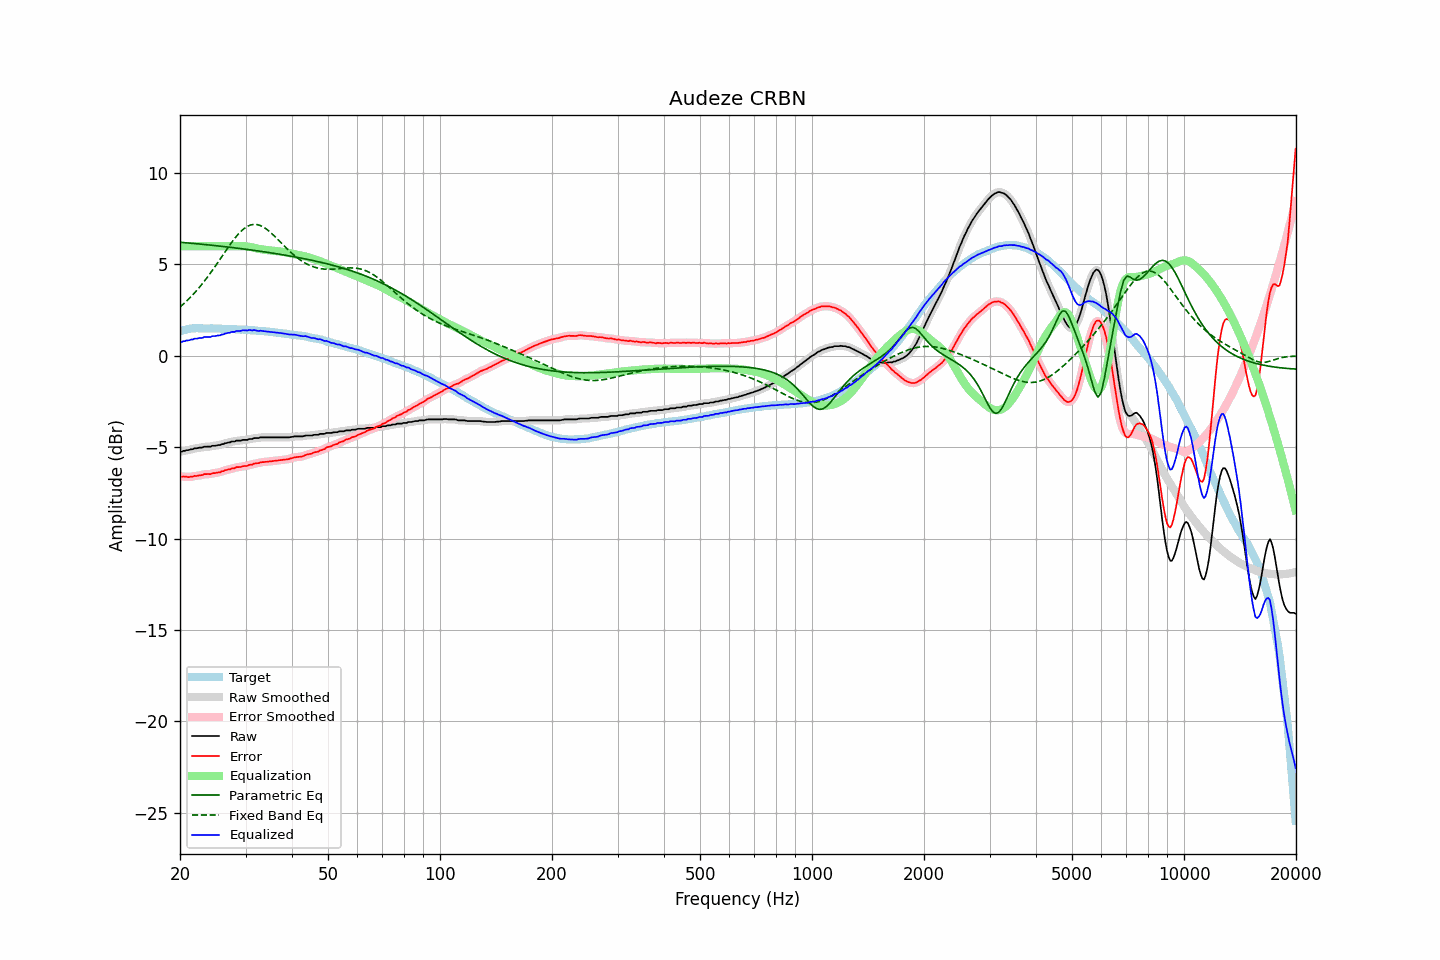

The data file committed next to this chart (first rows):
frequency, raw, error, smoothed, error_smoothed, equalization, parametric_eq, fixed_band_eq, equalized_raw, equalized_smoothed, target
20.00, -5.25, -6.59, -5.26, -6.59, 6.00, 6.22, 2.67, 0.75, 0.74, 1.34
20.20, -5.25, -6.62, -5.23, -6.60, 6.00, 6.21, 2.75, 0.75, 0.77, 1.37
20.40, -5.20, -6.60, -5.21, -6.61, 6.00, 6.20, 2.82, 0.80, 0.79, 1.40
20.61, -5.20, -6.62, -5.19, -6.61, 6.00, 6.19, 2.91, 0.80, 0.81, 1.42
20.81, -5.16, -6.61, -5.17, -6.62, 6.00, 6.19, 2.99, 0.84, 0.83, 1.45
21.02, -5.16, -6.63, -5.15, -6.62, 6.00, 6.18, 3.07, 0.84, 0.85, 1.48
21.23, -5.14, -6.62, -5.14, -6.62, 6.00, 6.17, 3.16, 0.86, 0.86, 1.49
21.44, -5.11, -6.60, -5.12, -6.61, 6.00, 6.16, 3.25, 0.89, 0.88, 1.50
21.66, -5.11, -6.61, -5.09, -6.59, 6.00, 6.15, 3.34, 0.89, 0.91, 1.51
21.87, -5.06, -6.56, -5.07, -6.58, 6.00, 6.15, 3.44, 0.94, 0.93, 1.50
22.09, -5.06, -6.57, -5.06, -6.57, 6.00, 6.14, 3.54, 0.94, 0.94, 1.51
22.31, -5.05, -6.56, -5.04, -6.55, 6.00, 6.13, 3.64, 0.95, 0.96, 1.51
22.54, -5.02, -6.53, -5.03, -6.55, 6.00, 6.12, 3.74, 0.98, 0.97, 1.51
22.76, -5.02, -6.53, -5.02, -6.52, 6.00, 6.11, 3.85, 0.98, 0.98, 1.51
22.99, -5.02, -6.52, -5.00, -6.50, 6.00, 6.10, 3.96, 0.98, 1.00, 1.50
23.22, -4.97, -6.47, -4.98, -6.49, 6.00, 6.10, 4.07, 1.03, 1.02, 1.50
23.45, -4.97, -6.47, -4.97, -6.47, 6.00, 6.09, 4.18, 1.03, 1.03, 1.50
23.69, -4.97, -6.47, -4.97, -6.47, 6.00, 6.08, 4.30, 1.03, 1.03, 1.50
23.92, -4.97, -6.47, -4.97, -6.47, 6.00, 6.07, 4.42, 1.03, 1.03, 1.50
24.16, -4.97, -6.48, -4.95, -6.45, 6.00, 6.06, 4.54, 1.03, 1.05, 1.51
24.40, -4.92, -6.42, -4.94, -6.44, 6.00, 6.05, 4.66, 1.08, 1.06, 1.51
24.65, -4.92, -6.41, -4.92, -6.42, 6.00, 6.04, 4.79, 1.08, 1.08, 1.50
24.89, -4.92, -6.41, -4.91, -6.40, 6.00, 6.03, 4.91, 1.08, 1.09, 1.50
25.14, -4.90, -6.39, -4.90, -6.40, 6.00, 6.02, 5.04, 1.10, 1.10, 1.49
25.39, -4.88, -6.37, -4.88, -6.38, 6.00, 6.01, 5.17, 1.12, 1.12, 1.49
25.65, -4.88, -6.37, -4.86, -6.35, 6.00, 6.00, 5.30, 1.12, 1.14, 1.49
25.91, -4.83, -6.31, -4.84, -6.33, 6.00, 5.99, 5.43, 1.17, 1.16, 1.48
26.16, -4.83, -6.31, -4.82, -6.30, 6.00, 5.98, 5.56, 1.17, 1.18, 1.48
26.43, -4.78, -6.26, -4.79, -6.26, 6.00, 5.97, 5.69, 1.22, 1.21, 1.48
26.69, -4.77, -6.25, -4.77, -6.25, 6.00, 5.96, 5.82, 1.23, 1.23, 1.48
26.96, -4.74, -6.21, -4.74, -6.22, 6.00, 5.95, 5.95, 1.26, 1.26, 1.48
27.23, -4.74, -6.21, -4.72, -6.20, 6.00, 5.94, 6.07, 1.26, 1.28, 1.47
27.50, -4.69, -6.16, -4.71, -6.18, 6.00, 5.93, 6.19, 1.31, 1.29, 1.47
27.77, -4.69, -6.15, -4.69, -6.15, 6.00, 5.92, 6.31, 1.31, 1.31, 1.46
28.05, -4.69, -6.15, -4.67, -6.12, 6.00, 5.91, 6.43, 1.31, 1.33, 1.46
28.33, -4.64, -6.09, -4.65, -6.11, 6.00, 5.90, 6.53, 1.36, 1.35, 1.45
28.62, -4.64, -6.09, -4.64, -6.09, 6.00, 5.89, 6.64, 1.36, 1.36, 1.45
28.90, -4.64, -6.08, -4.63, -6.07, 6.00, 5.88, 6.73, 1.37, 1.37, 1.45
29.19, -4.64, -6.07, -4.62, -6.07, 6.00, 5.87, 6.82, 1.37, 1.38, 1.43
29.48, -4.60, -6.04, -4.61, -6.05, 6.00, 5.86, 6.90, 1.41, 1.39, 1.44
29.78, -4.60, -6.03, -4.60, -6.04, 6.00, 5.84, 6.97, 1.40, 1.40, 1.43
30.08, -4.60, -6.03, -4.59, -6.02, 5.99, 5.83, 7.03, 1.40, 1.40, 1.43
30.38, -4.60, -6.02, -4.58, -6.00, 5.98, 5.82, 7.09, 1.39, 1.40, 1.42
30.68, -4.55, -5.96, -4.57, -5.98, 5.97, 5.81, 7.13, 1.42, 1.40, 1.42
30.99, -4.55, -5.95, -4.55, -5.95, 5.95, 5.80, 7.16, 1.41, 1.41, 1.40
31.30, -4.55, -5.95, -4.53, -5.93, 5.94, 5.79, 7.18, 1.39, 1.41, 1.40
31.61, -4.50, -5.90, -4.51, -5.91, 5.91, 5.77, 7.19, 1.42, 1.40, 1.40
31.93, -4.50, -5.88, -4.50, -5.89, 5.89, 5.76, 7.19, 1.40, 1.39, 1.39
32.24, -4.50, -5.87, -4.49, -5.87, 5.87, 5.75, 7.18, 1.37, 1.38, 1.37
32.57, -4.50, -5.87, -4.48, -5.85, 5.85, 5.74, 7.16, 1.35, 1.37, 1.37
32.89, -4.46, -5.83, -4.47, -5.84, 5.84, 5.72, 7.13, 1.38, 1.37, 1.37
33.22, -4.46, -5.81, -4.46, -5.82, 5.82, 5.71, 7.09, 1.37, 1.36, 1.36
33.55, -4.46, -5.81, -4.45, -5.81, 5.81, 5.70, 7.04, 1.35, 1.36, 1.35
33.89, -4.46, -5.80, -4.46, -5.80, 5.80, 5.68, 6.98, 1.34, 1.34, 1.34
34.23, -4.46, -5.80, -4.46, -5.79, 5.79, 5.67, 6.92, 1.33, 1.33, 1.34
34.57, -4.46, -5.78, -4.46, -5.78, 5.78, 5.66, 6.85, 1.32, 1.32, 1.32
34.92, -4.46, -5.77, -4.46, -5.77, 5.77, 5.64, 6.78, 1.31, 1.31, 1.31
35.27, -4.46, -5.77, -4.46, -5.76, 5.76, 5.63, 6.70, 1.30, 1.30, 1.31
35.62, -4.46, -5.75, -4.46, -5.75, 5.75, 5.62, 6.62, 1.29, 1.29, 1.29
35.97, -4.46, -5.74, -4.46, -5.74, 5.74, 5.60, 6.53, 1.28, 1.28, 1.28
... 635 more rows
